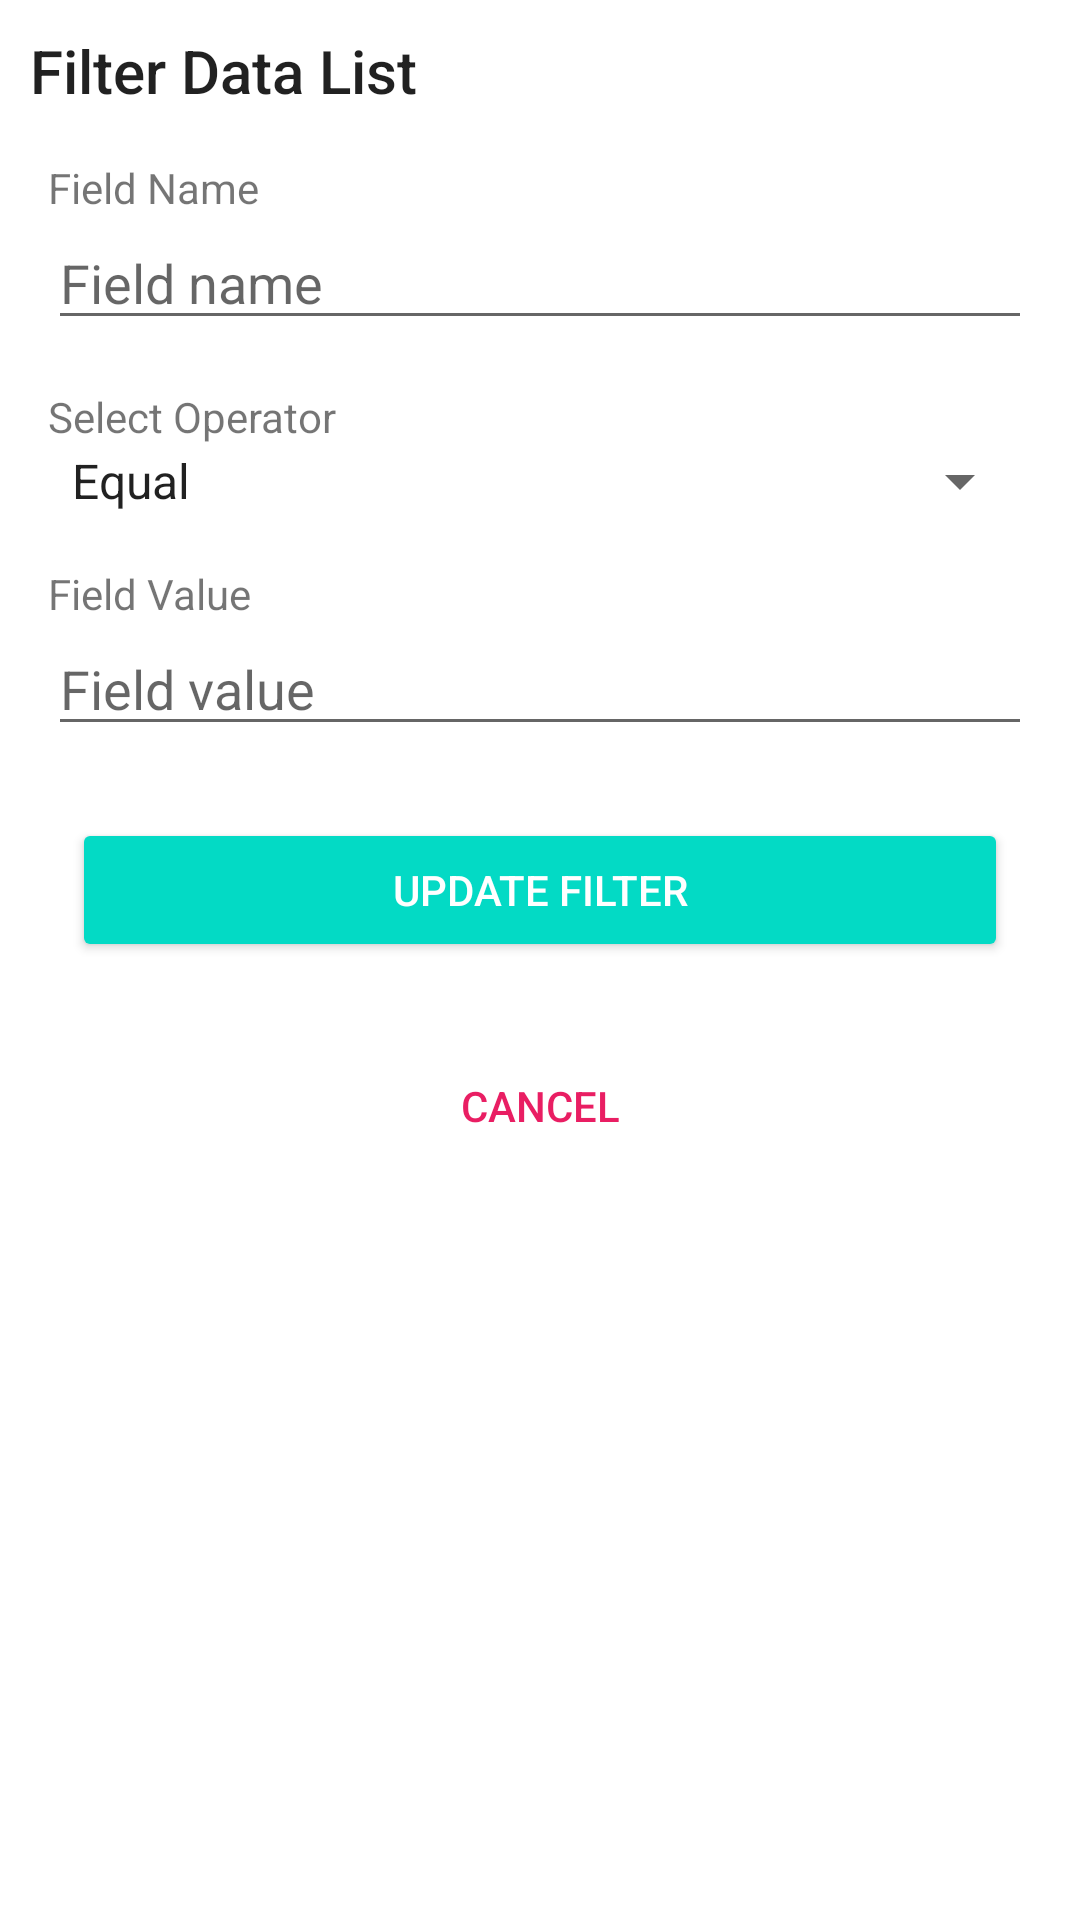

Write the Android layout XML for this screen, with the resource values it uses.
<!-- AndroidManifest.xml: application theme Theme.Mobyra -->
<!-- res/layout/fragment_dialog_filter.xml -->
<?xml version="1.0" encoding="utf-8"?>
<androidx.constraintlayout.widget.ConstraintLayout xmlns:android="http://schemas.android.com/apk/res/android"
    xmlns:app="http://schemas.android.com/apk/res-auto"
    xmlns:tools="http://schemas.android.com/tools"
    android:layout_width="match_parent"
    android:layout_height="match_parent"
    tools:context=".MainActivity">


    <TextView
        android:id="@+id/textView"
        android:layout_width="match_parent"
        android:layout_height="wrap_content"
        android:text="Filter Data List"
        android:layout_margin="10dp"
        android:textAppearance="@style/TextAppearance.AppCompat.Title"
        app:layout_constraintEnd_toEndOf="parent"
        app:layout_constraintStart_toStartOf="parent"
        app:layout_constraintTop_toTopOf="parent" />

    <TextView
        android:id="@+id/textHostName"
        android:layout_width="0dp"
        android:layout_height="wrap_content"
        android:layout_marginStart="16dp"
        android:layout_marginTop="16dp"
        android:layout_marginEnd="16dp"
        android:ems="10"
        android:inputType="textPersonName"
        android:text="Field Name"
        app:layout_constraintEnd_toEndOf="parent"
        app:layout_constraintStart_toStartOf="parent"
        app:layout_constraintTop_toBottomOf="@+id/textView" />
    <EditText
        android:id="@+id/editTextFieldName"
        android:layout_width="0dp"
        android:layout_height="wrap_content"
        android:layout_marginStart="16dp"
        android:layout_marginEnd="16dp"
        android:ems="10"
        android:inputType="textNoSuggestions|textUri"
        android:hint="Field name"
        app:layout_constraintEnd_toEndOf="parent"
        app:layout_constraintStart_toStartOf="parent"
        app:layout_constraintTop_toBottomOf="@+id/textHostName" />


    <TextView
        android:id="@+id/textOperator"
        android:layout_width="0dp"
        android:layout_height="wrap_content"
        android:layout_marginStart="16dp"
        android:layout_marginTop="16dp"
        android:layout_marginEnd="16dp"
        android:ems="10"
        android:text="Select Operator"
        app:layout_constraintEnd_toEndOf="parent"
        app:layout_constraintStart_toStartOf="parent"
        app:layout_constraintTop_toBottomOf="@+id/editTextFieldName" />
    <Spinner
        android:id="@+id/spinnerOperation"
        android:layout_width="0dp"
        android:layout_height="wrap_content"
        android:layout_marginStart="16dp"
        android:layout_marginEnd="16dp"
        android:ems="10"
        android:entries="@array/spinner_entries"
        app:layout_constraintEnd_toEndOf="parent"
        app:layout_constraintStart_toStartOf="parent"
        app:layout_constraintTop_toBottomOf="@+id/textOperator" />

    <TextView
        android:id="@+id/textContext"
        android:layout_width="0dp"
        android:layout_height="wrap_content"
        android:layout_marginStart="16dp"
        android:layout_marginTop="16dp"
        android:layout_marginEnd="16dp"
        android:ems="10"
        android:inputType="textPersonName"
        android:text="Field Value"
        app:layout_constraintEnd_toEndOf="parent"
        app:layout_constraintStart_toStartOf="parent"
        app:layout_constraintTop_toBottomOf="@+id/spinnerOperation" />

    <EditText
        android:id="@+id/editTextFieldValue"
        android:layout_width="0dp"
        android:layout_height="wrap_content"
        android:layout_marginStart="16dp"
        android:layout_marginEnd="16dp"
        android:ems="10"
        android:inputType="textPersonName"
        android:hint="Field value"
        app:layout_constraintEnd_toEndOf="parent"
        app:layout_constraintStart_toStartOf="parent"
        app:layout_constraintTop_toBottomOf="@+id/textContext" />

    <Button
        android:id="@+id/saveButton"
        style="@style/Widget.AppCompat.Button.Colored"
        android:layout_width="0dp"
        android:layout_height="wrap_content"
        android:layout_marginStart="24dp"
        android:layout_marginTop="24dp"
        android:layout_marginEnd="24dp"
        android:text="Update Filter"
        app:layout_constraintEnd_toEndOf="parent"
        app:layout_constraintStart_toStartOf="parent"
        app:layout_constraintTop_toBottomOf="@+id/editTextFieldValue" />

    <Button
        android:id="@+id/cancelButton"
        style="@style/Widget.AppCompat.Button.Borderless.Colored"
        android:layout_width="0dp"
        android:layout_height="wrap_content"
        android:layout_marginStart="24dp"
        android:layout_marginTop="24dp"
        android:layout_marginEnd="24dp"
        android:backgroundTintMode="add"
        android:text="Cancel"
        android:textColor="#E91E63"
        app:layout_constraintEnd_toEndOf="parent"
        app:layout_constraintStart_toStartOf="parent"
        app:layout_constraintTop_toBottomOf="@+id/saveButton" />


</androidx.constraintlayout.widget.ConstraintLayout>
<!-- resources referenced by this layout -->
<resources>
  <string-array name="spinner_entries">
          <item>Equal</item>
          <item>Not Equal</item>
          <item>Greater than</item>
          <item>Greater than equals</item>
          <item>Less than</item>
          <item>Less than or equals</item>
      </string-array>
  <style name="Theme.Mobyra" parent="Theme.MaterialComponents.DayNight.DarkActionBar">
          
          <item name="colorPrimary">@color/teal_500</item>
          <item name="colorPrimaryVariant">@color/teal_500</item>
          <item name="colorOnPrimary">@color/white</item>
          
          <item name="colorSecondary">@color/teal_200</item>
          <item name="colorSecondaryVariant">@color/teal_700</item>
          <item name="colorOnSecondary">@color/black</item>
          
          <item name="android:statusBarColor" tools:targetApi="l">?attr/colorPrimaryVariant</item>
          
      </style>
  <color name="teal_500">#FF018786</color>
  <color name="white">#FFFFFFFF</color>
  <color name="teal_200">#FF03DAC5</color>
  <color name="teal_700">#FF018786</color>
  <color name="black">#FF000000</color>
</resources>
